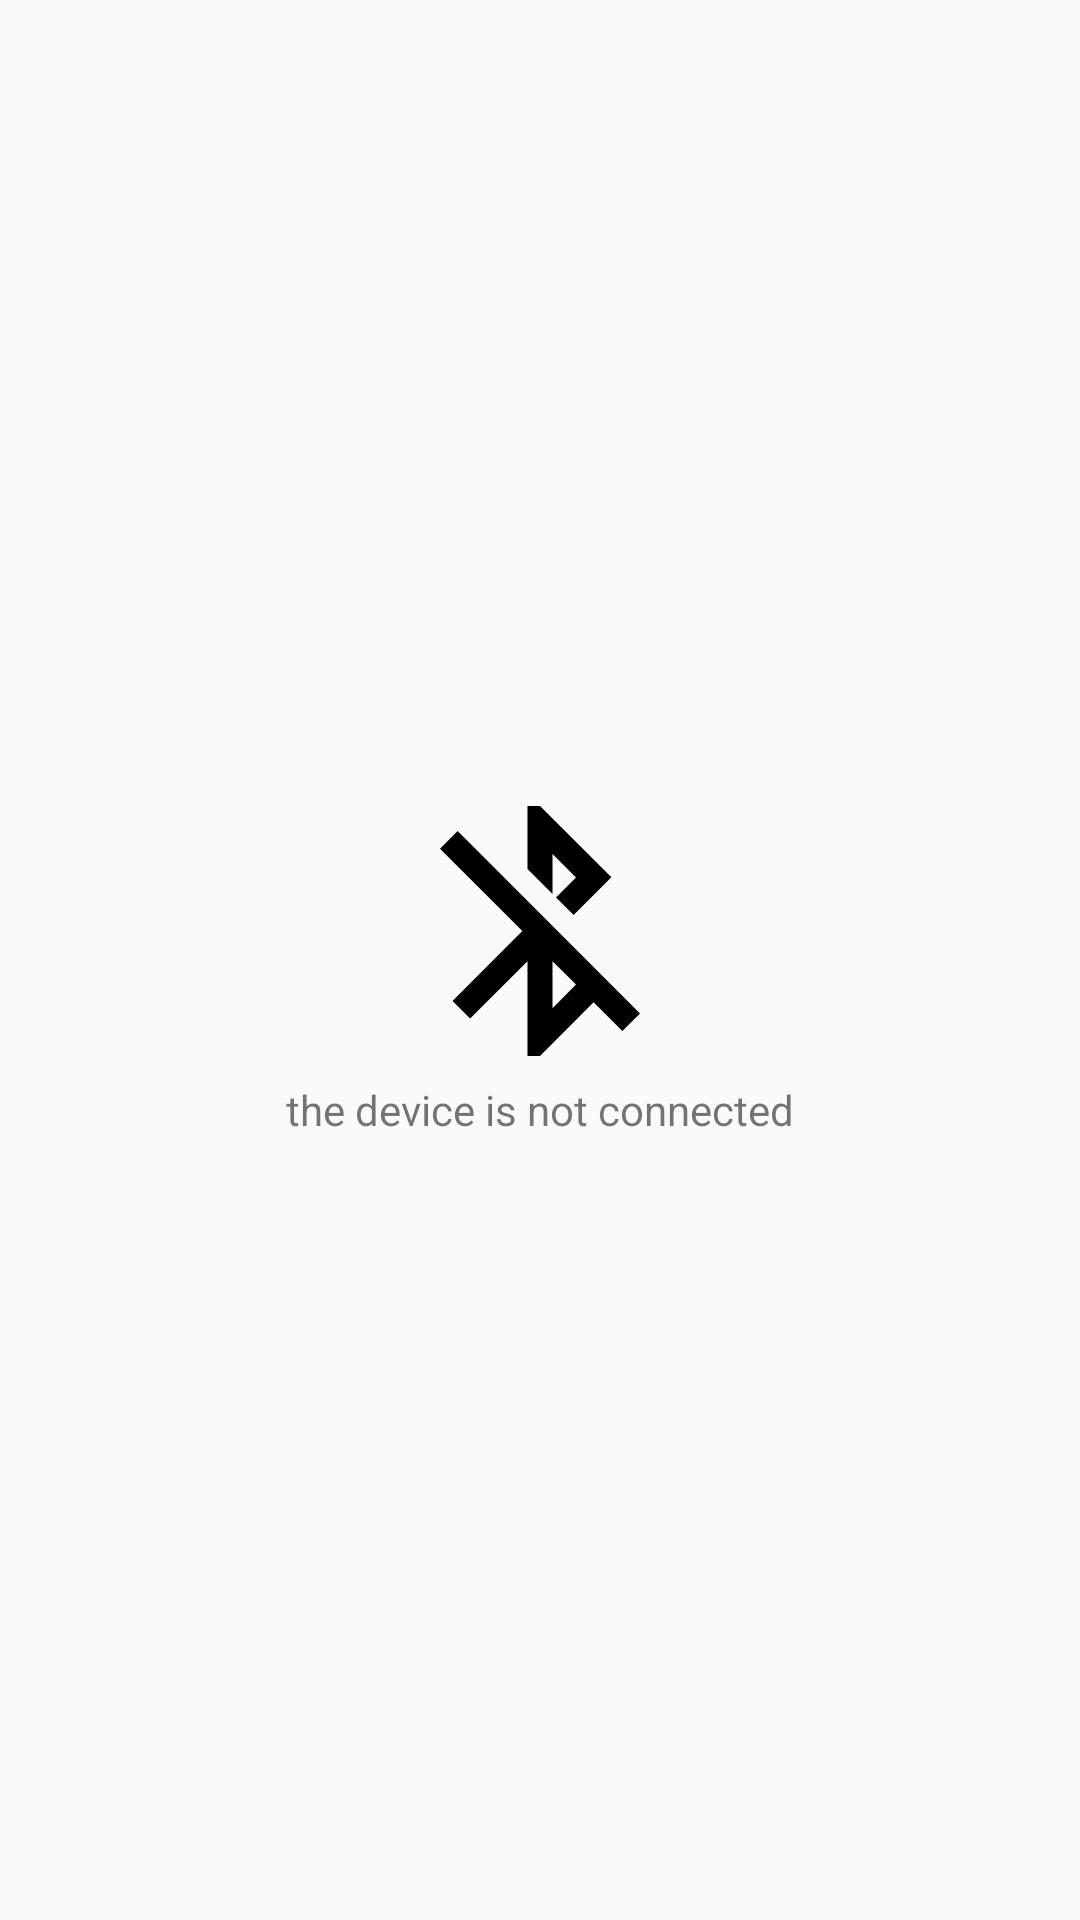

Write the Android layout XML for this screen, with the resource values it uses.
<!-- AndroidManifest.xml: application theme AppTheme -->
<!-- res/layout/fragment_home.xml -->
<?xml version="1.0" encoding="utf-8"?>
<FrameLayout xmlns:android="http://schemas.android.com/apk/res/android"
    xmlns:tools="http://schemas.android.com/tools"
    android:layout_width="match_parent"
    android:layout_height="match_parent"
    tools:context=".Fragments.HomeFragment">

    <LinearLayout
        android:id="@+id/connectionInfo"
        android:layout_width="match_parent"
        android:layout_height="match_parent"
        android:orientation="vertical"
        android:layout_gravity="center"
        android:gravity="center">
        <LinearLayout
            android:layout_width="match_parent"
            android:layout_height="wrap_content"
            android:id="@+id/bluetooth"
            android:orientation="vertical">
            <LinearLayout
                android:visibility="visible"
                android:layout_width="match_parent"
                android:layout_height="wrap_content"
                android:id="@+id/connectionDisabled"
                android:orientation="vertical"
                android:gravity="center">

                <ImageView
                    android:layout_width="100dp"
                    android:layout_height="100dp"
                    android:src="@drawable/ic_bluetooth_disabled"
                    android:id="@+id/connectionButton"/>
                <TextView
                    android:layout_width="wrap_content"
                    android:layout_height="wrap_content"
                    android:text="the device is not connected"/>
            </LinearLayout>
            <LinearLayout
                android:visibility="gone"
                android:layout_width="match_parent"
                android:layout_height="wrap_content"
                android:id="@+id/connectionEnabled"
                android:orientation="vertical"
                android:gravity="center">

                <ImageView
                    android:layout_width="100dp"
                    android:layout_height="100dp"
                    android:src="@drawable/ic_bluetooth"/>
                <TextView
                    android:layout_width="wrap_content"
                    android:layout_height="wrap_content"
                    android:text="the device connected successfully"/>
                <Button
                    android:layout_width="wrap_content"
                    android:layout_height="wrap_content"
                    android:text="Simulation"
                    android:layout_marginTop="30dp"
                    android:id="@+id/simulation_button"
                    android:textSize="13sp"/>
            </LinearLayout>

        </LinearLayout>
    </LinearLayout>
    <LinearLayout
        android:layout_width="match_parent"
        android:layout_height="wrap_content"
        android:id="@+id/notificationBlock"
        android:orientation="vertical"
        android:visibility="gone">

        <TextView
            android:layout_width="wrap_content"
            android:layout_height="wrap_content"
            android:id="@+id/notificationContent"/>

    </LinearLayout>

</FrameLayout>
<!-- resources referenced by this layout -->
<resources>
  <!-- drawable ic_bluetooth (drawable) -->
  <vector android:height="240dp" android:tint="#47C537"
      android:viewportHeight="24.0" android:viewportWidth="24.0"
      android:width="240dp" xmlns:android="http://schemas.android.com/apk/res/android">
      <path android:fillColor="#FF000000" android:pathData="M17.71,7.71L12,2h-1v7.59L6.41,5 5,6.41 10.59,12 5,17.59 6.41,19 11,14.41L11,22h1l5.71,-5.71 -4.3,-4.29 4.3,-4.29zM13,5.83l1.88,1.88L13,9.59L13,5.83zM14.88,16.29L13,18.17v-3.76l1.88,1.88z"/>
  </vector>
  <!-- drawable ic_bluetooth_disabled (drawable) -->
  <vector android:height="240dp" android:viewportHeight="24.0"
      android:viewportWidth="24.0" android:width="240dp" xmlns:android="http://schemas.android.com/apk/res/android">
      <path android:fillColor="#FF000000" android:pathData="M13,5.83l1.88,1.88 -1.6,1.6 1.41,1.41 3.02,-3.02L12,2h-1v5.03l2,2v-3.2zM5.41,4L4,5.41 10.59,12 5,17.59 6.41,19 11,14.41V22h1l4.29,-4.29 2.3,2.29L20,18.59 5.41,4zM13,18.17v-3.76l1.88,1.88L13,18.17z"/>
  </vector>
  <style name="AppTheme" parent="Theme.AppCompat.Light.DarkActionBar">
          
          <item name="colorPrimary">@android:color/holo_orange_dark</item>
          <item name="colorPrimaryDark">#DF5015</item>
          <item name="colorAccent">@android:color/background_dark</item>
      </style>
</resources>
